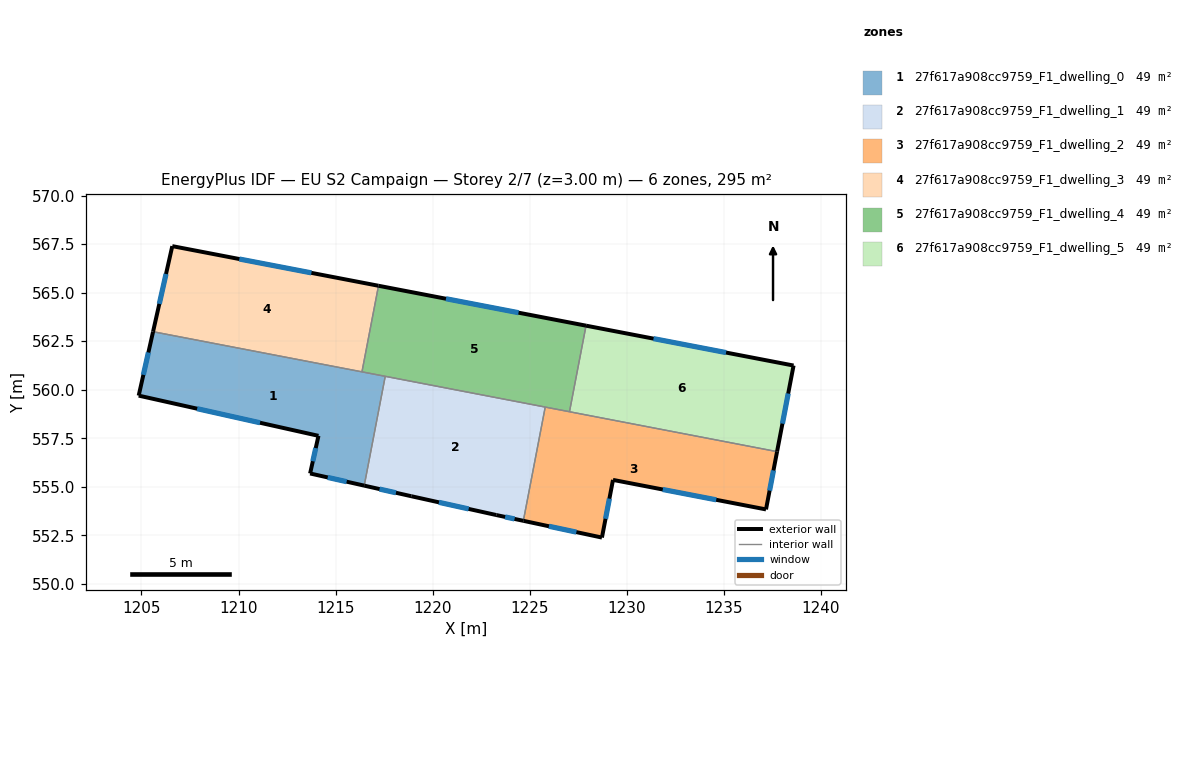
=== STOREY PLAN SPEC (per zone: floor XY polygon, exterior-wall plan segments, windows/doors) ===
zone 1: 27f617a908cc9759_F1_dwelling_0  (49.1 m²)
  floor: (1217.56, 560.69) (1216.47, 555.06) (1213.69, 555.69) (1214.12, 557.62) (1204.86, 559.70) (1205.60, 562.99)
  exterior wall: (1205.60, 562.99) – (1204.86, 559.70)  [3.4 m]
    window: (1205.36, 561.92) – (1205.10, 560.77)  [1.2 m²]
  exterior wall: (1213.69, 555.69) – (1216.47, 555.06)  [2.9 m]
    window: (1214.59, 555.48) – (1215.57, 555.26)  [1.0 m²]
  exterior wall: (1214.12, 557.62) – (1213.69, 555.69)  [2.0 m]
    window: (1213.98, 556.99) – (1213.83, 556.32)  [0.7 m²]
  exterior wall: (1204.86, 559.70) – (1214.12, 557.62)  [9.5 m]
    window: (1207.87, 559.02) – (1211.11, 558.30)  [3.5 m²]
  interior walls: 3
zone 2: 27f617a908cc9759_F1_dwelling_1  (49.1 m²)
  floor: (1225.80, 559.11) (1224.67, 553.25) (1223.28, 553.54) (1218.90, 554.51) (1216.47, 555.06) (1217.56, 560.69)
  exterior wall: (1223.28, 553.54) – (1224.67, 553.25)  [1.4 m]
    window: (1223.73, 553.45) – (1224.22, 553.34)  [0.5 m²]
  exterior wall: (1218.90, 554.51) – (1223.28, 553.54)  [4.5 m]
    window: (1220.32, 554.20) – (1221.85, 553.86)  [1.6 m²]
  exterior wall: (1216.47, 555.06) – (1218.90, 554.51)  [2.5 m]
    window: (1217.26, 554.88) – (1218.11, 554.69)  [0.9 m²]
  interior walls: 3
zone 3: 27f617a908cc9759_F1_dwelling_2  (49.1 m²)
  floor: (1237.74, 556.81) (1237.17, 553.83) (1229.29, 555.36) (1228.72, 552.38) (1224.67, 553.25) (1225.80, 559.11)
  exterior wall: (1237.17, 553.83) – (1237.74, 556.81)  [3.0 m]
    window: (1237.35, 554.80) – (1237.55, 555.84)  [1.1 m²]
  exterior wall: (1229.29, 555.36) – (1237.17, 553.83)  [8.0 m]
    window: (1231.85, 554.86) – (1234.60, 554.33)  [2.9 m²]
  exterior wall: (1228.72, 552.38) – (1229.29, 555.36)  [3.0 m]
    window: (1228.90, 553.35) – (1229.10, 554.39)  [1.1 m²]
  exterior wall: (1224.67, 553.25) – (1228.72, 552.38)  [4.1 m]
    window: (1225.99, 552.97) – (1227.40, 552.67)  [1.5 m²]
  interior walls: 3
zone 4: 27f617a908cc9759_F1_dwelling_3  (49.1 m²)
  floor: (1217.21, 565.35) (1216.36, 560.92) (1205.60, 562.99) (1206.59, 567.39)
  exterior wall: (1206.59, 567.39) – (1205.60, 562.99)  [4.5 m]
    window: (1206.27, 565.96) – (1205.92, 564.42)  [1.7 m²]
  exterior wall: (1217.21, 565.35) – (1206.59, 567.39)  [10.8 m]
    window: (1213.75, 566.02) – (1210.04, 566.73)  [4.0 m²]
  interior walls: 2
zone 5: 27f617a908cc9759_F1_dwelling_4  (49.1 m²)
  floor: (1227.90, 563.30) (1227.05, 558.87) (1216.36, 560.92) (1217.21, 565.35)
  exterior wall: (1227.90, 563.30) – (1217.21, 565.35)  [10.9 m]
    window: (1224.42, 563.97) – (1220.69, 564.69)  [4.0 m²]
  interior walls: 5
zone 6: 27f617a908cc9759_F1_dwelling_5  (49.1 m²)
  floor: (1238.59, 561.25) (1237.74, 556.81) (1227.05, 558.87) (1227.90, 563.30)
  exterior wall: (1237.74, 556.81) – (1238.59, 561.25)  [4.5 m]
    window: (1238.01, 558.25) – (1238.31, 559.80)  [1.7 m²]
  exterior wall: (1238.59, 561.25) – (1227.90, 563.30)  [10.9 m]
    window: (1235.11, 561.91) – (1231.37, 562.63)  [4.0 m²]
  interior walls: 2

=== DERIVED (storey summary) ===
Building: EU S2 Campaign
Storey: 2 of 7  (floor level z = 3.00 m)
Storey gross floor area: 294.9 m²
Zones on this storey: 6
  - 27f617a908cc9759_F1_dwelling_0: floor 49.1 m²; exterior wall 17.7 m (53.1 m²); 4 window(s) 6.5 m²; WWR 12.2%
  - 27f617a908cc9759_F1_dwelling_1: floor 49.1 m²; exterior wall 8.4 m (25.2 m²); 3 window(s) 3.1 m²; WWR 12.2%
  - 27f617a908cc9759_F1_dwelling_2: floor 49.1 m²; exterior wall 18.2 m (54.7 m²); 4 window(s) 6.7 m²; WWR 12.2%
  - 27f617a908cc9759_F1_dwelling_3: floor 49.1 m²; exterior wall 15.3 m (46.0 m²); 2 window(s) 5.6 m²; WWR 12.2%
  - 27f617a908cc9759_F1_dwelling_4: floor 49.1 m²; exterior wall 10.9 m (32.7 m²); 1 window(s) 4.0 m²; WWR 12.2%
  - 27f617a908cc9759_F1_dwelling_5: floor 49.1 m²; exterior wall 15.4 m (46.2 m²); 2 window(s) 5.6 m²; WWR 12.2%
Zone adjacency (shared interzone walls):
  - 27f617a908cc9759_F1_dwelling_0 ↔ 27f617a908cc9759_F1_dwelling_1
  - 27f617a908cc9759_F1_dwelling_0 ↔ 27f617a908cc9759_F1_dwelling_3
  - 27f617a908cc9759_F1_dwelling_0 ↔ 27f617a908cc9759_F1_dwelling_4
  - 27f617a908cc9759_F1_dwelling_1 ↔ 27f617a908cc9759_F1_dwelling_2
  - 27f617a908cc9759_F1_dwelling_1 ↔ 27f617a908cc9759_F1_dwelling_4
  - 27f617a908cc9759_F1_dwelling_2 ↔ 27f617a908cc9759_F1_dwelling_4
  - 27f617a908cc9759_F1_dwelling_2 ↔ 27f617a908cc9759_F1_dwelling_5
  - 27f617a908cc9759_F1_dwelling_3 ↔ 27f617a908cc9759_F1_dwelling_4
  - 27f617a908cc9759_F1_dwelling_4 ↔ 27f617a908cc9759_F1_dwelling_5